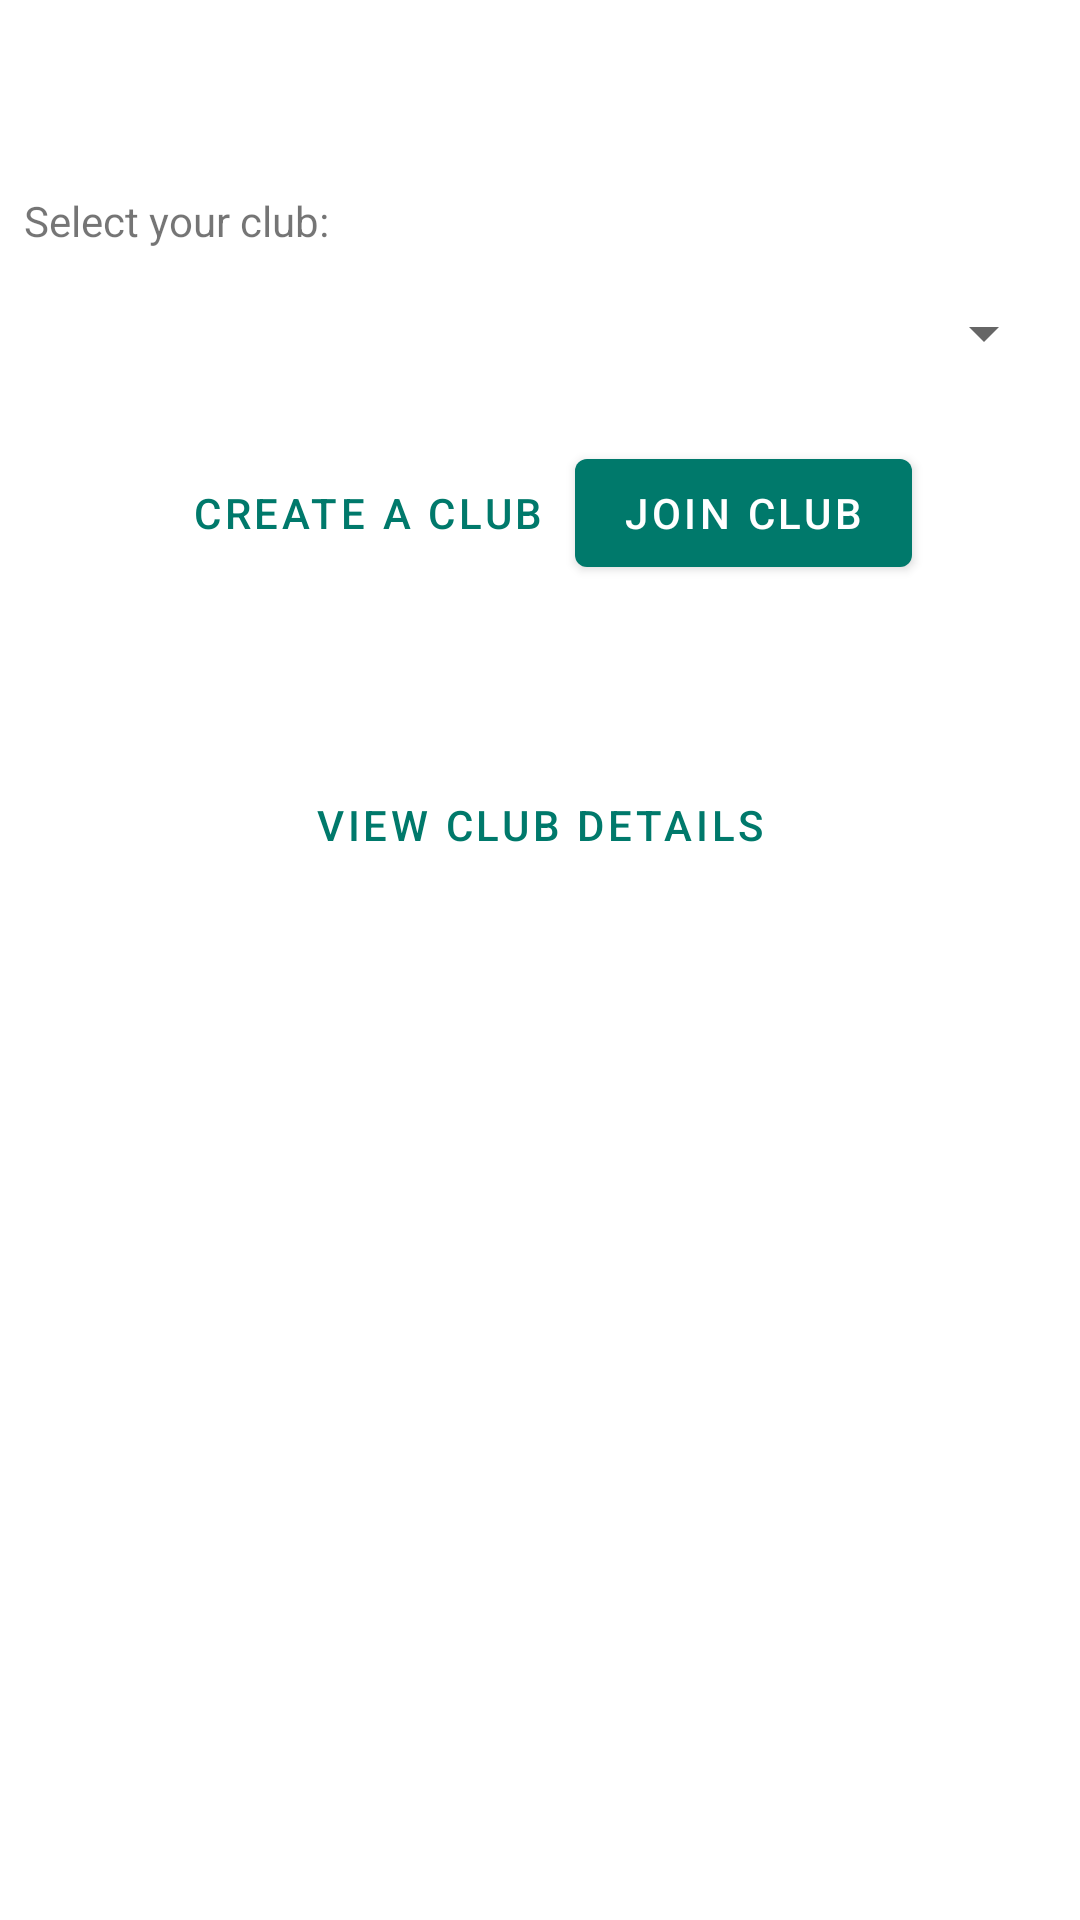

Produce the Android XML layout that renders to this screen, including the resource entries it uses.
<!-- AndroidManifest.xml: application theme AppTheme -->
<!-- res/layout/fragment_club.xml -->
<?xml version="1.0" encoding="utf-8"?>
<FrameLayout xmlns:android="http://schemas.android.com/apk/res/android"
    xmlns:app="http://schemas.android.com/apk/res-auto"
    xmlns:tools="http://schemas.android.com/tools"
    android:layout_width="match_parent"
    android:layout_height="match_parent"
    tools:context=".fragment.ClubFragment">

    <androidx.constraintlayout.widget.ConstraintLayout
        android:layout_width="match_parent"
        android:layout_height="match_parent">

        
        <TextView
            android:id="@+id/textView"
            android:layout_width="wrap_content"
            android:layout_height="wrap_content"
            android:layout_marginStart="8dp"
            android:layout_marginTop="64dp"
            android:text="Select your club: "
            app:layout_constraintStart_toStartOf="parent"
            app:layout_constraintTop_toTopOf="parent" />

        <Spinner
            android:id="@+id/spinnerClub"
            android:layout_width="match_parent"
            android:layout_height="wrap_content"
            android:layout_marginStart="8dp"
            android:layout_marginTop="16dp"
            android:layout_marginEnd="8dp"
            app:layout_constraintEnd_toEndOf="parent"
            app:layout_constraintStart_toStartOf="parent"
            app:layout_constraintTop_toBottomOf="@+id/textView" />

        <com.google.android.material.button.MaterialButton
            android:id="@+id/btnCreateClub"
            style="@style/Widget.MaterialComponents.Button.TextButton"
            android:layout_width="wrap_content"
            android:layout_height="wrap_content"
            android:layout_marginStart="56dp"
            android:layout_marginTop="24dp"
            android:text="Create a Club"
            app:layout_constraintStart_toStartOf="parent"
            app:layout_constraintTop_toBottomOf="@+id/spinnerClub" />

        <com.google.android.material.button.MaterialButton
            android:id="@+id/btnJoinClub"
            style="@style/Widget.MaterialComponents.Button"
            android:layout_width="wrap_content"
            android:layout_height="wrap_content"
            android:layout_marginTop="24dp"
            android:layout_marginEnd="56dp"
            android:text="Join Club"
            app:layout_constraintEnd_toEndOf="parent"
            app:layout_constraintTop_toBottomOf="@+id/spinnerClub" />

        <com.google.android.material.button.MaterialButton
            android:id="@+id/btnClubDetails"
            style="@style/Widget.MaterialComponents.Button.TextButton"
            android:layout_width="wrap_content"
            android:layout_height="wrap_content"
            android:layout_marginStart="8dp"
            android:layout_marginTop="128dp"
            android:layout_marginEnd="8dp"
            android:text="View Club Details"
            app:layout_constraintEnd_toEndOf="parent"
            app:layout_constraintStart_toStartOf="parent"
            app:layout_constraintTop_toBottomOf="@+id/spinnerClub" />

    </androidx.constraintlayout.widget.ConstraintLayout>
</FrameLayout>
<!-- resources referenced by this layout -->
<resources>
  <style name="AppTheme" parent="Theme.MaterialComponents.Light.DarkActionBar">
          
          <item name="colorPrimary">@color/colorPrimary</item>
          <item name="colorPrimaryDark">@color/colorPrimaryDark</item>
          <item name="colorAccent">@color/colorAccent</item>
          <item name="android:colorBackground">@android:color/background_light</item>
      </style>
  <color name="colorPrimary">#00796b</color>
  <color name="colorPrimaryDark">#004D40</color>
  <color name="colorAccent">#79000e</color>
</resources>
